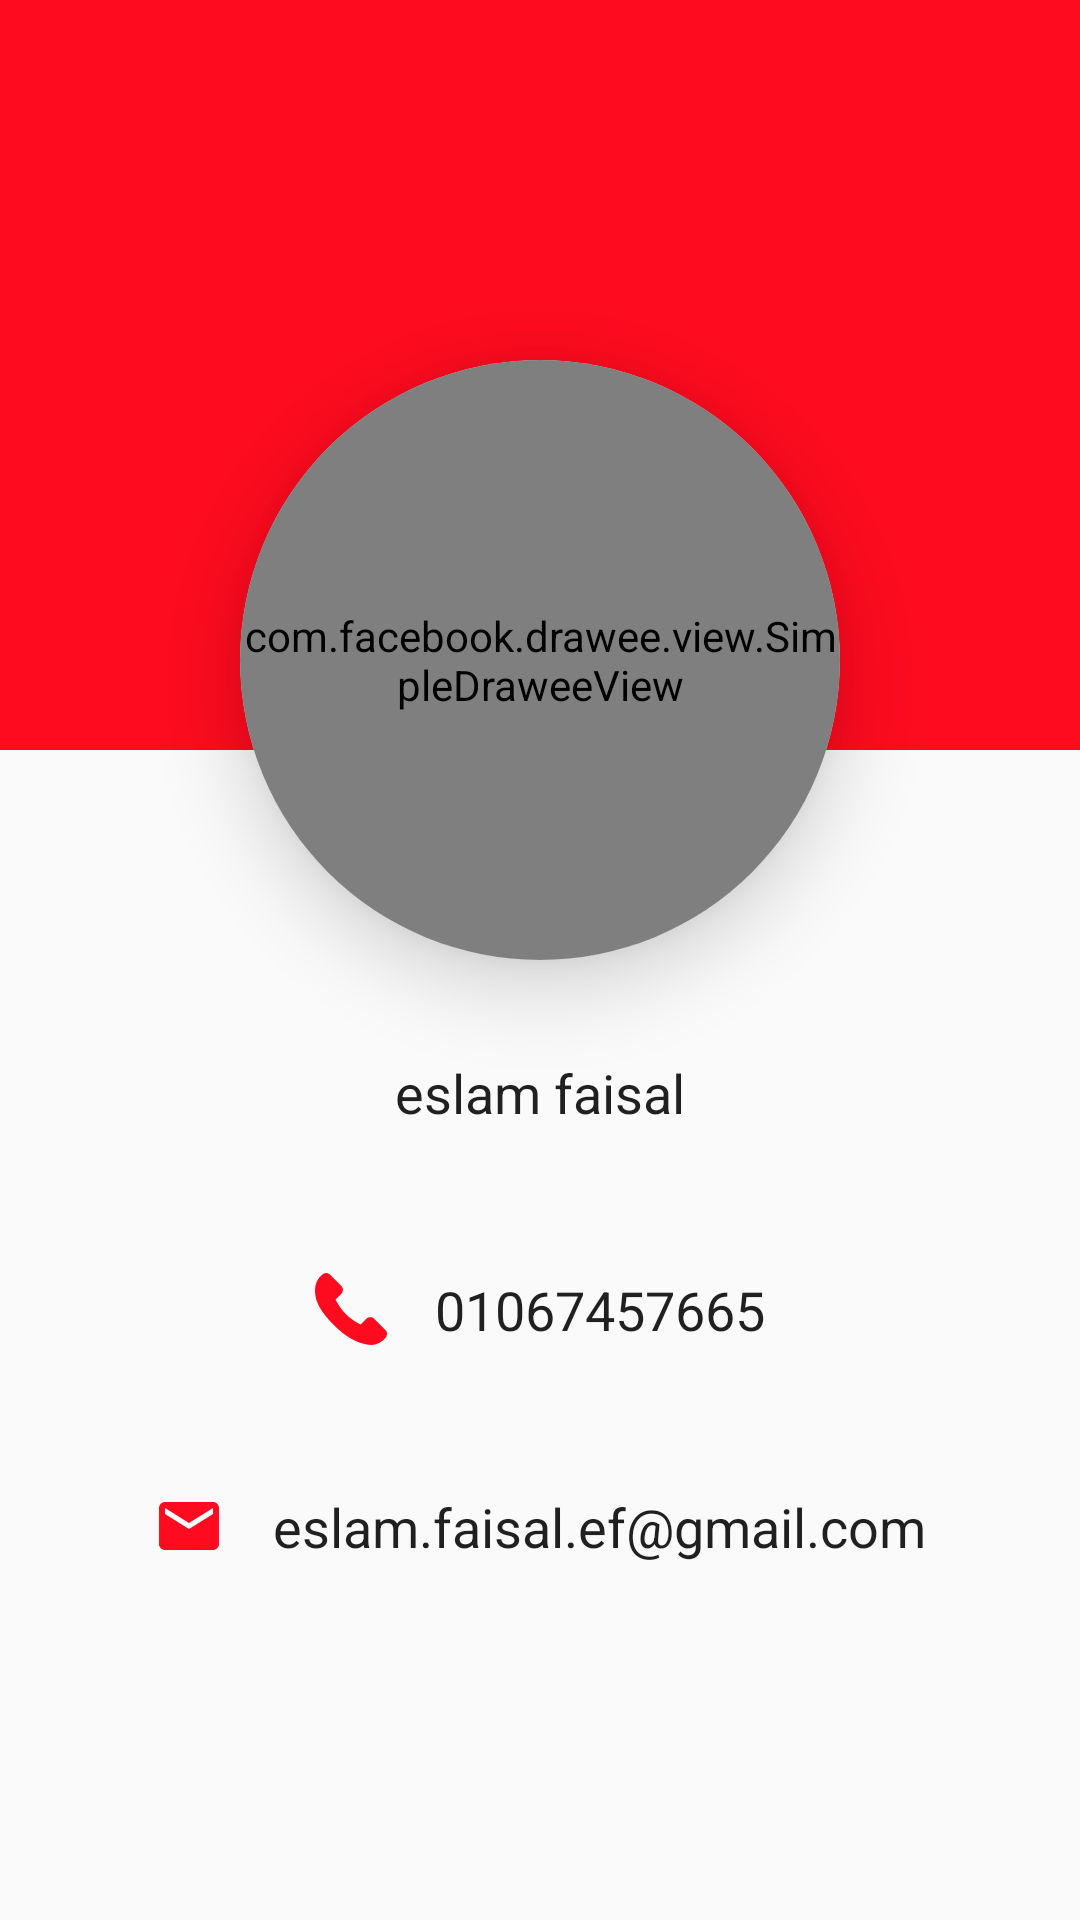

Here is an Android app screen rendered from its layout file. Give the layout XML and the strings, colors and styles it references.
<!-- AndroidManifest.xml: application theme AppTheme -->
<!-- res/layout/fragment_profile.xml -->
<?xml version="1.0" encoding="utf-8"?>
<ScrollView xmlns:android="http://schemas.android.com/apk/res/android"
    xmlns:app="http://schemas.android.com/apk/res-auto"
    xmlns:tools="http://schemas.android.com/tools"
    android:layout_width="match_parent"
    android:layout_height="match_parent">

    <RelativeLayout
        android:layout_width="match_parent"
        android:layout_height="match_parent">

        <View
            android:layout_width="match_parent"
            android:layout_height="250dp"
            android:background="@color/colorPrimary" />

        <android.support.v7.widget.CardView
            android:id="@+id/profile_image"
            android:layout_width="200dp"
            android:layout_height="200dp"
            android:layout_centerHorizontal="true"
            android:layout_marginTop="120dp"
            app:cardCornerRadius="100dp"
            app:cardElevation="16dp">

            <com.facebook.drawee.view.SimpleDraweeView xmlns:fresco="http://schemas.android.com/apk/res-auto"
                android:id="@+id/user_image"
                android:layout_width="200dp"
                android:layout_height="200dp"
                android:layout_gravity="center_horizontal"
                fresco:backgroundImage="@color/gray"
                fresco:placeholderImage="@drawable/ic_dummy_user"
                fresco:progressBarAutoRotateInterval="1000"
                fresco:progressBarImage="@drawable/ic_refresh_black_24dp"
                fresco:roundAsCircle="true"
                fresco:roundingBorderColor="@android:color/white"
                fresco:roundingBorderWidth="2dp" />
        </android.support.v7.widget.CardView>

        <LinearLayout
            android:layout_width="match_parent"
            android:layout_height="match_parent"
            android:layout_below="@id/profile_image"
            android:layout_margin="16dp"
            android:orientation="vertical">

            <TextView
                android:id="@+id/user_name"
                android:layout_width="wrap_content"
                android:layout_height="wrap_content"
                android:layout_gravity="center"
                android:background="@drawable/ic_background_gray"
                android:gravity="start"
                android:maxLines="1"
                android:padding="16dp"
                android:text="eslam faisal"
                android:textAlignment="viewStart"
                android:textColor="@color/black_text_color"
                android:textSize="18sp" />

            <TextView
                android:id="@+id/phone"
                android:layout_width="wrap_content"
                android:layout_height="wrap_content"
                android:layout_gravity="center"
                android:layout_marginTop="16dp"
                android:background="@drawable/ic_background_gray"
                android:drawableStart="@drawable/ic_call"
                android:drawablePadding="16dp"
                android:gravity="start"
                android:maxLines="1"
                android:padding="16dp"
                android:text="01067457665"
                android:textAlignment="viewStart"
                android:textColor="@color/black_text_color"
                android:textSize="18sp" />

            <TextView
                android:id="@+id/email"
                android:layout_width="wrap_content"
                android:layout_height="wrap_content"
                android:layout_gravity="center"
                android:layout_marginTop="16dp"
                android:background="@drawable/ic_background_gray"
                android:drawableStart="@drawable/ic_email_black_24dp"
                android:drawablePadding="16dp"
                android:gravity="start"
                android:maxLines="1"
                android:padding="16dp"
                android:text="eslam.faisal.ef@gmail.com"
                android:textAlignment="viewStart"
                android:textColor="@color/black_text_color"
                android:textSize="18sp" />
        </LinearLayout>

    </RelativeLayout>
</ScrollView>
<!-- resources referenced by this layout -->
<resources>
  <color name="black_text_color">#df000000</color>
  <color name="colorPrimary">#fe0b1f</color>
  <color name="gray">#E4E4E4</color>
  <!-- drawable ic_call (drawable) -->
  <vector android:height="24dp" android:viewportHeight="348.077"
      android:viewportWidth="348.077" android:width="24dp" xmlns:android="http://schemas.android.com/apk/res/android">
      <path android:fillColor="#fe0b1f" android:pathData="M340.273,275.083l-53.755,-53.761c-10.707,-10.664 -28.438,-10.34 -39.518,0.744l-27.082,27.076c-1.711,-0.943 -3.482,-1.928 -5.344,-2.973c-17.102,-9.476 -40.509,-22.464 -65.14,-47.113c-24.704,-24.701 -37.704,-48.144 -47.209,-65.257c-1.003,-1.813 -1.964,-3.561 -2.913,-5.221l18.176,-18.149l8.936,-8.947c11.097,-11.1 11.403,-28.826 0.721,-39.521L73.39,8.194C62.708,-2.486 44.969,-2.162 33.872,8.938l-15.15,15.237l0.414,0.411c-5.08,6.482 -9.325,13.958 -12.484,22.02C3.74,54.28 1.927,61.603 1.098,68.941C-6,127.785 20.89,181.564 93.866,254.541c100.875,100.868 182.167,93.248 185.674,92.876c7.638,-0.913 14.958,-2.738 22.397,-5.627c7.992,-3.122 15.463,-7.361 21.941,-12.43l0.331,0.294l15.348,-15.029C350.631,303.527 350.95,285.795 340.273,275.083z"/>
  </vector>
  <!-- drawable ic_email_black_24dp (drawable) -->
  <vector android:height="24dp" android:tint="#FE0B1F"
      android:viewportHeight="24.0" android:viewportWidth="24.0"
      android:width="24dp" xmlns:android="http://schemas.android.com/apk/res/android">
      <path android:fillColor="#FF000000" android:pathData="M20,4L4,4c-1.1,0 -1.99,0.9 -1.99,2L2,18c0,1.1 0.9,2 2,2h16c1.1,0 2,-0.9 2,-2L22,6c0,-1.1 -0.9,-2 -2,-2zM20,8l-8,5 -8,-5L4,6l8,5 8,-5v2z"/>
  </vector>
  <style name="AppTheme" parent="Theme.AppCompat.Light.DarkActionBar">
          
          <item name="colorPrimary">@color/colorPrimary</item>
          <item name="colorPrimaryDark">@color/colorPrimaryDark</item>
          <item name="colorAccent">@color/colorAccent</item>
      </style>
  <color name="colorPrimaryDark">#8e0010</color>
  <color name="colorAccent">#D81B60</color>
</resources>
